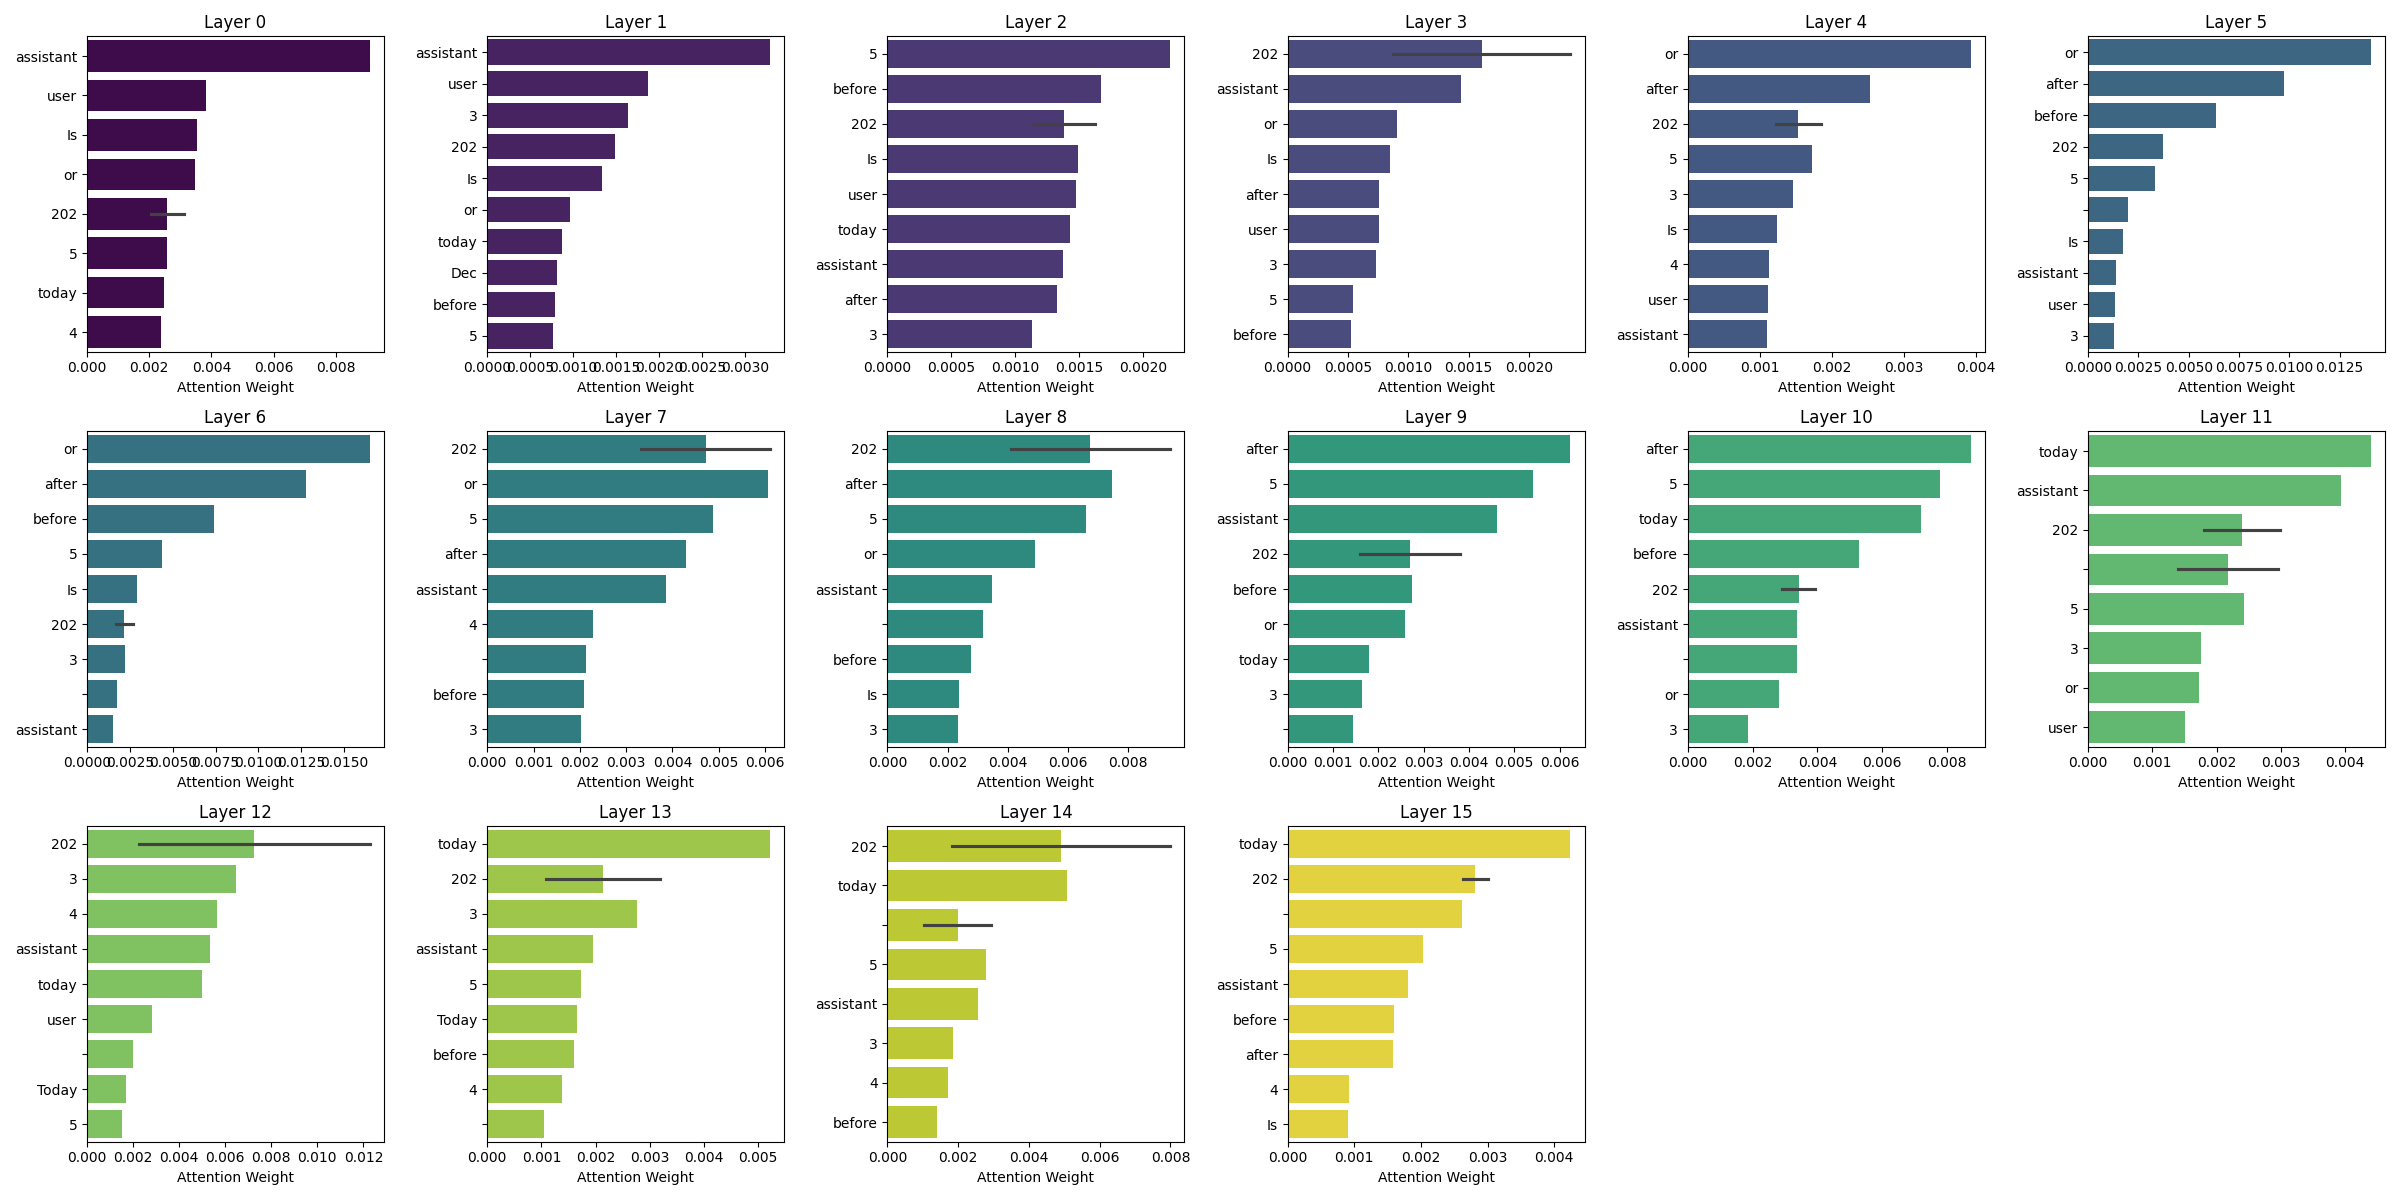

The table this chart was drawn from, first rows:
, Layer, Token, Attention
0, Layer 0, assistant, 0.009092
1, Layer 0, user, 0.003815
2, Layer 0, Is, 0.00353
3, Layer 0, or, 0.003472
4, Layer 0, 202, 0.003116
5, Layer 0, 5, 0.002571
6, Layer 0, 202, 0.002535
7, Layer 0, today, 0.002463
8, Layer 0, 4, 0.00237
9, Layer 0, 202, 0.00205
10, Layer 1, assistant, 0.003294
11, Layer 1, user, 0.001868
12, Layer 1, 3, 0.00164
13, Layer 1, 202, 0.001487
14, Layer 1, Is, 0.001339
15, Layer 1, or, 0.0009592
16, Layer 1, today, 0.0008711
17, Layer 1, Dec, 0.0008168
18, Layer 1, before, 0.0007873
19, Layer 1, 5, 0.0007685
20, Layer 2, 5, 0.002213
21, Layer 2, before, 0.001669
22, Layer 2, 202, 0.001627
23, Layer 2, Is, 0.001489
24, Layer 2, user, 0.001474
25, Layer 2, today, 0.001432
26, Layer 2, assistant, 0.001371
27, Layer 2, after, 0.001327
28, Layer 2, 202, 0.001136
29, Layer 2, 3, 0.001128
30, Layer 3, 202, 0.002343
31, Layer 3, assistant, 0.001439
32, Layer 3, or, 0.0009093
33, Layer 3, 202, 0.0008709
34, Layer 3, Is, 0.0008502
35, Layer 3, after, 0.0007562
36, Layer 3, user, 0.0007538
37, Layer 3, 3, 0.0007327
38, Layer 3, 5, 0.000543
39, Layer 3, before, 0.0005215
40, Layer 4, or, 0.003925
41, Layer 4, after, 0.002524
42, Layer 4, 202, 0.001842
43, Layer 4, 5, 0.001718
44, Layer 4, 3, 0.001461
45, Layer 4, Is, 0.001233
46, Layer 4, 202, 0.001226
47, Layer 4, 4, 0.001129
48, Layer 4, user, 0.001109
49, Layer 4, assistant, 0.001093
50, Layer 5, or, 0.01405
51, Layer 5, after, 0.00971
52, Layer 5, before, 0.006342
53, Layer 5, 202, 0.003729
54, Layer 5, 5, 0.003336
55, Layer 5, , 0.002007
56, Layer 5, Is, 0.001717
57, Layer 5, assistant, 0.001394
58, Layer 5, user, 0.001341
59, Layer 5, 3, 0.001309
... 100 more rows
